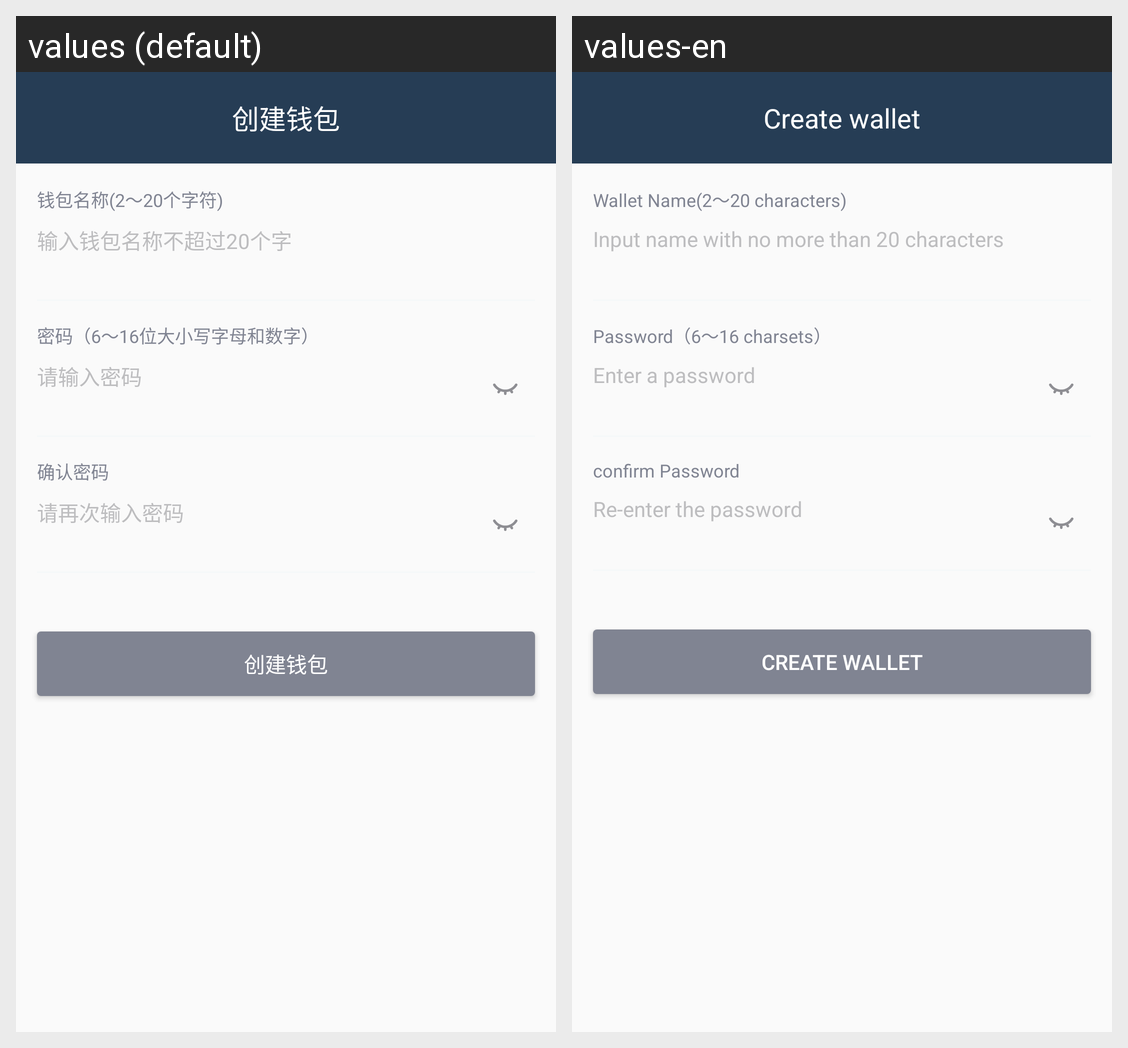

Strings drawn on this Android screen and how each of the app's shown locales translates them:
Android screen res/layout/activity_creat_wallet.xml rendered under 2 locales, left to right: values (default), values-en. Device: Nexus 5 (rendered at 1080×1920; each locale shown at half size, 540×960, under a caption strip naming it); theme AppTheme.NoActionBar.
Strings drawn on this screen, with the default value and each locale's value (text and hints the layout hard-codes, and strings that could not be matched under every locale, appear in the picture but are not listed):

create_wallet
  values: 创建钱包
  values-en: Create wallet

wallet_name
  values: 钱包名称(2～20个字符)
  values-en: Wallet Name(2～20 characters)

input_wallet_name
  values: 输入钱包名称不超过20个字
  values-en: Input name with no more than 20 characters

password
  values: 密码（6～16位大小写字母和数字）
  values-en: Password（6～16 charsets）

input_password
  values: 请输入密码
  values-en: Enter a password

confirm_password
  values: 确认密码
  values-en: confirm Password

input_password_again
  values: 请再次输入密码
  values-en: Re-enter the password
